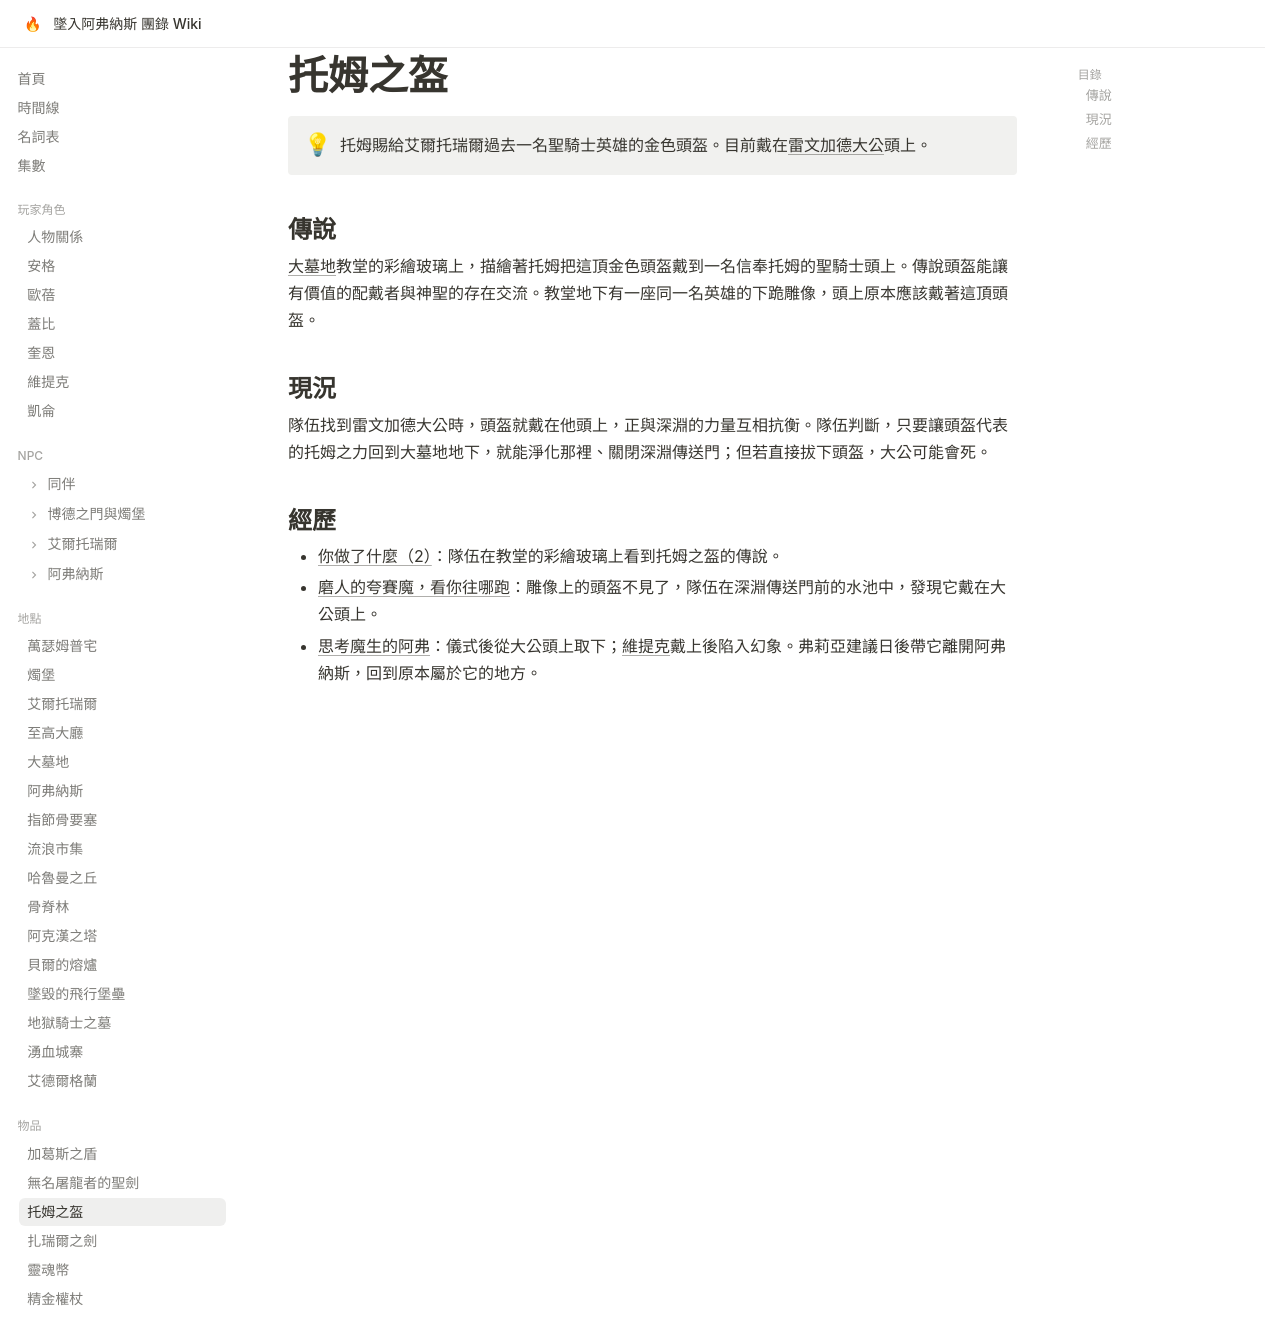

repository: EdithHSU/trpgwiki-dnd-avernus · page: items/托姆之盔/index.html · generator: mkdocs

---
title: 托姆之盔
emoji: ⛑
---

# 托姆之盔

!!! info ""
    托姆賜給艾爾托瑞爾過去一名聖騎士英雄的金色頭盔。目前戴在[雷文加德大公](../npcs/雷文加德大公.md)頭上。

## 傳說

[大墓地](../places/大墓地.md)教堂的彩繪玻璃上，描繪著托姆把這頂金色頭盔戴到一名信奉托姆的聖騎士頭上。傳說頭盔能讓有價值的配戴者與神聖的存在交流。教堂地下有一座同一名英雄的下跪雕像，頭上原本應該戴著這頂頭盔。

## 現況

隊伍找到雷文加德大公時，頭盔就戴在他頭上，正與深淵的力量互相抗衡。隊伍判斷，只要讓頭盔代表的托姆之力回到大墓地地下，就能淨化那裡、關閉深淵傳送門；但若直接拔下頭盔，大公可能會死。

## 經歷

- [你做了什麼（2）](../episodes/2025-09-07-2.md)：隊伍在教堂的彩繪玻璃上看到托姆之盔的傳說。
- [磨人的夸賽魔，看你往哪跑](../episodes/2025-09-14.md)：雕像上的頭盔不見了，隊伍在深淵傳送門前的水池中，發現它戴在大公頭上。
- [思考魔生的阿弗](../episodes/2025-10-25.md)：儀式後從大公頭上取下；[維提克](../characters/維提克.md)戴上後陷入幻象。弗莉亞建議日後帶它離開阿弗納斯，回到原本屬於它的地方。
